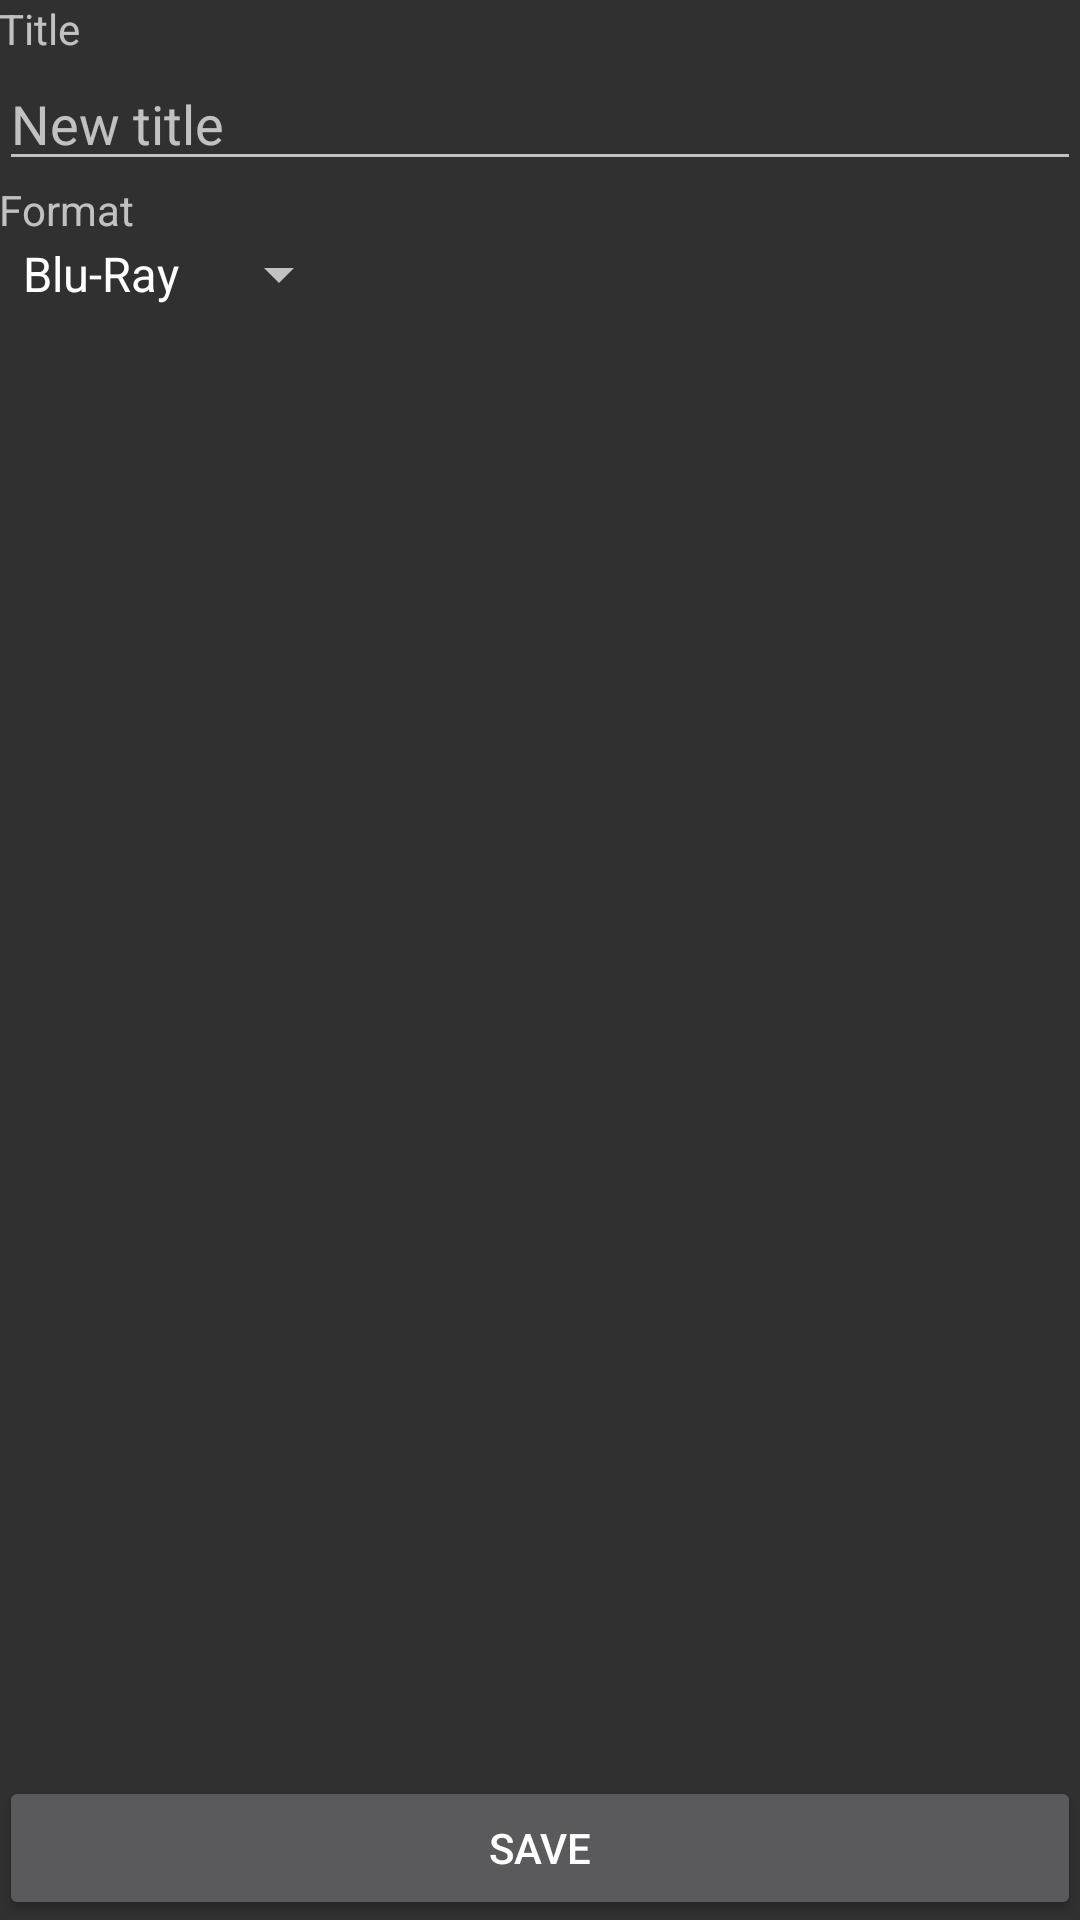

Here is an Android app screen rendered from its layout file. Give the layout XML and the strings, colors and styles it references.
<!-- AndroidManifest.xml: application theme AppTheme -->
<!-- res/layout/activity_edit.xml -->
<RelativeLayout xmlns:android="http://schemas.android.com/apk/res/android"
    xmlns:tools="http://schemas.android.com/tools"
    android:layout_width="match_parent"
    android:layout_height="match_parent"
    android:paddingLeft="@dimen/activity_horizontal_margin"
    android:paddingRight="@dimen/activity_horizontal_margin"
    android:paddingTop="@dimen/activity_vertical_margin"
    android:paddingBottom="@dimen/activity_vertical_margin"
    tools:context="example.com.mymoovs_beta.EditActivity">

    <TextView
        android:id="@+id/lblEditTitle"
        android:text="Title"
        android:layout_width="wrap_content"
        android:layout_height="wrap_content" />

    <EditText
        android:id="@+id/txtEditTitle"
        android:layout_width="match_parent"
        android:layout_height="wrap_content"
        android:hint="New title"
        android:layout_below="@+id/lblEditTitle"
        android:inputType="textCapWords"/>

    <TextView
        android:id="@+id/lblEditFormat"
        android:text="Format"
        android:layout_width="wrap_content"
        android:layout_height="wrap_content"
        android:layout_below="@+id/txtEditTitle"/>

    <Spinner
        android:id="@+id/cbxEditFormat"
        android:layout_width="wrap_content"
        android:layout_height="wrap_content"
        android:layout_below="@+id/lblEditFormat"
        android:entries="@array/formats"/>

    <Button
        android:id="@+id/btnSaveEdits"
        android:layout_width="match_parent"
        android:layout_height="wrap_content"
        android:text="Save"
        android:layout_alignParentBottom="true"
        android:layout_alignParentStart="true"
        android:layout_alignParentLeft="true"
        android:layout_alignParentEnd="true"
        android:layout_alignParentRight="true"
        android:onClick="updateMovie"/>

</RelativeLayout>
<!-- resources referenced by this layout -->
<resources>
  <string-array name="formats">
          <item>Blu-Ray</item>
          <item>DVD</item>
          <item>VHS</item>
      </string-array>
  <style name="AppTheme" parent="AppTheme.Base">
          
  
      </style>
  <style name="AppTheme.Base" parent="Theme.AppCompat.NoActionBar">
          <item name="colorPrimary">@color/primaryColor</item>
          <item name="colorPrimaryDark">@color/primaryColorDark</item>
          <item name="colorAccent">@color/accentColor</item>
      </style>
  <color name="primaryColor">#3F51B5</color>
  <color name="primaryColorDark">#303F9F</color>
  <color name="accentColor">#FF9800</color>
</resources>
